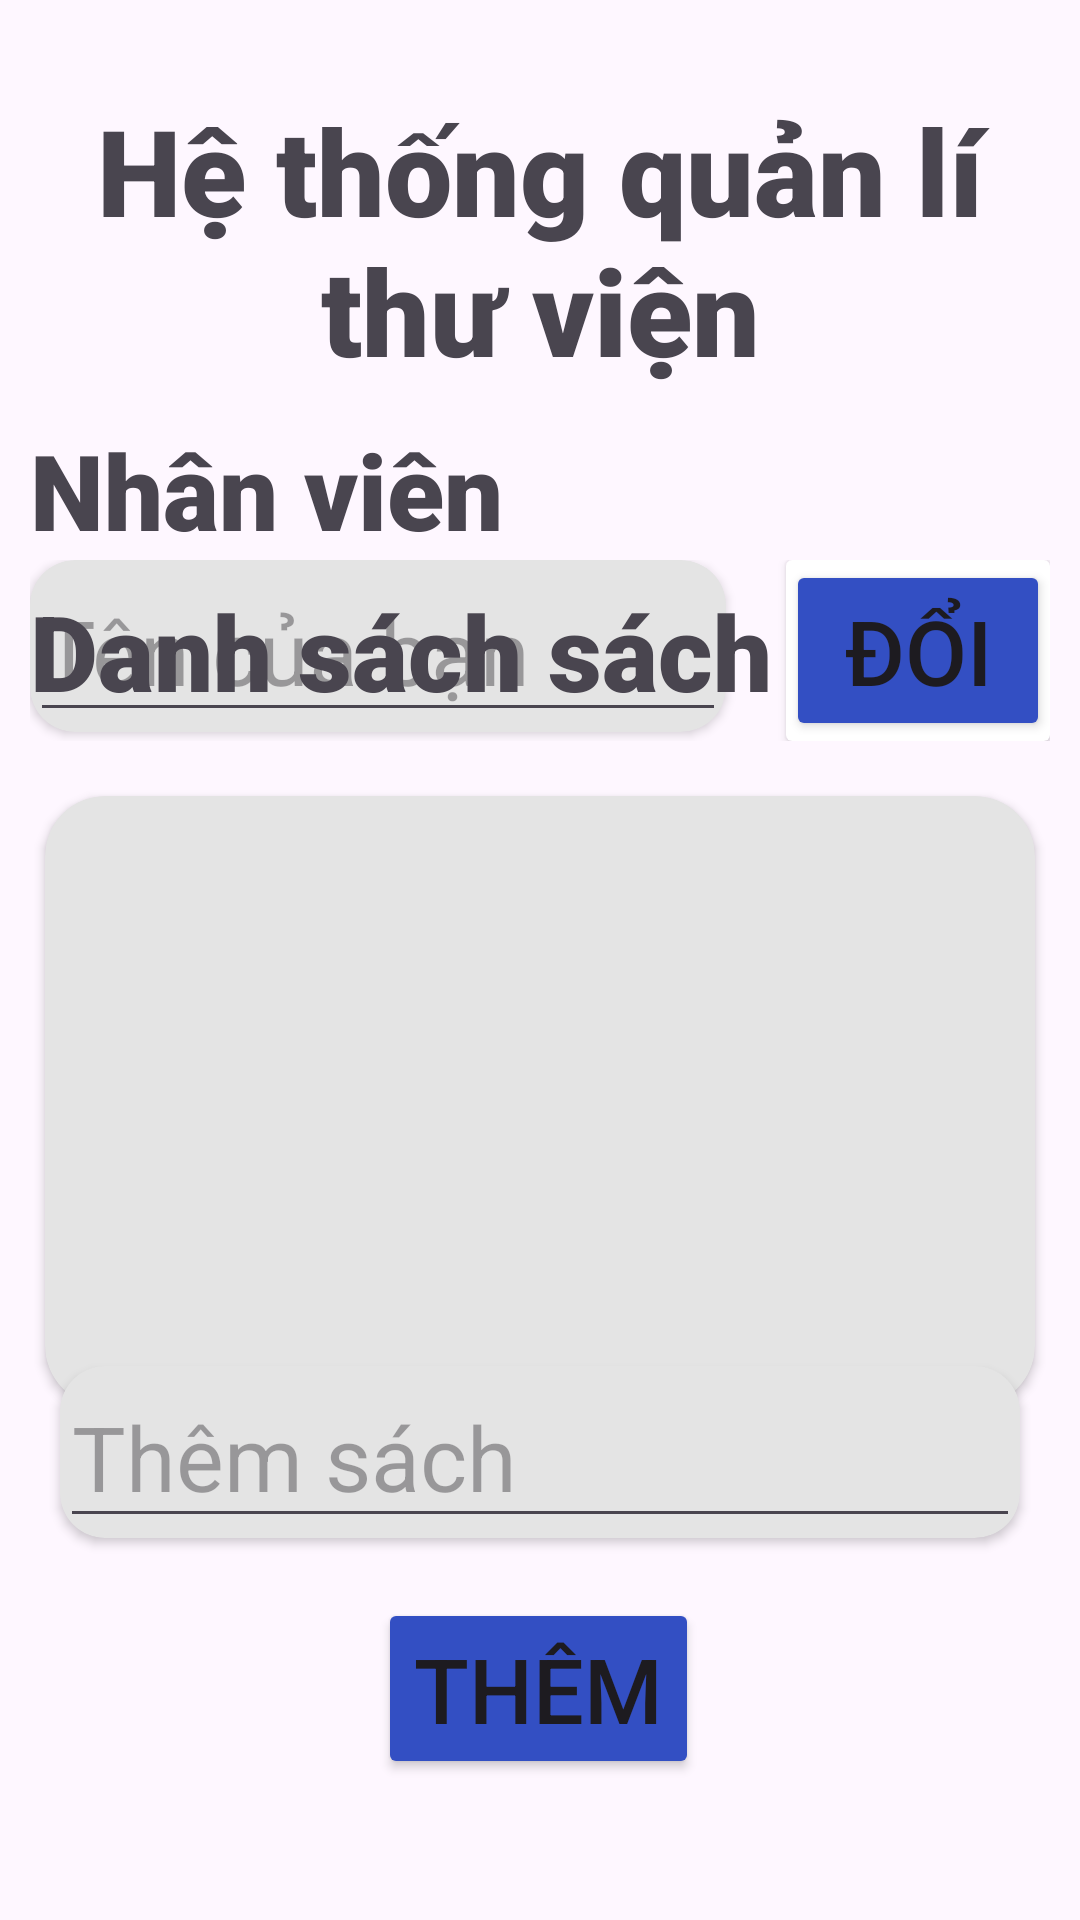

Write the Android layout XML for this screen, with the resource values it uses.
<!-- AndroidManifest.xml: application theme Theme.ManageLibrary -->
<!-- res/layout/fragment_home.xml -->
<?xml version="1.0" encoding="utf-8"?>
<androidx.constraintlayout.widget.ConstraintLayout xmlns:android="http://schemas.android.com/apk/res/android"
    xmlns:app="http://schemas.android.com/apk/res-auto"
    xmlns:tools="http://schemas.android.com/tools"
    android:layout_width="match_parent"
    android:layout_height="match_parent"
    tools:context=".fragments.HomeFragment">

    <TextView
        android:id="@+id/textView2"
        android:layout_width="300dp"
        android:layout_height="wrap_content"
        android:fontFamily="sans-serif-black"
        android:gravity="center"
        android:paddingTop="30dp"
        android:text="Hệ thống quản lí thư viện"
        android:textAlignment="center"
        android:textSize="40dp"
        app:layout_constraintEnd_toEndOf="parent"
        app:layout_constraintStart_toStartOf="parent"
        app:layout_constraintTop_toTopOf="parent" />

    <LinearLayout
        android:id="@+id/linearLayout"
        android:layout_width="match_parent"
        android:layout_height="wrap_content"
        android:orientation="vertical"
        android:padding="10dp"
        app:layout_constraintTop_toBottomOf="@+id/textView2">

        <TextView
            android:layout_width="match_parent"
            android:layout_height="wrap_content"
            android:fontFamily="sans-serif-black"
            android:text="Nhân viên"
            android:textSize="35dp" />

        <LinearLayout
            android:layout_width="match_parent"
            android:layout_height="wrap_content"
            android:orientation="horizontal">

            <androidx.cardview.widget.CardView
                android:layout_width="wrap_content"
                android:layout_height="wrap_content"
                android:layout_marginRight="20dp"
                android:layout_weight="1"
                android:backgroundTint="#E4E4E4"
                android:outlineSpotShadowColor="@color/black"
                app:cardCornerRadius="15dp">

                <com.google.android.material.textfield.TextInputEditText
                    android:layout_width="match_parent"
                    android:layout_height="match_parent"
                    android:hint="Tên của bạn"
                    android:textSize="30dp" />
            </androidx.cardview.widget.CardView>

            <androidx.cardview.widget.CardView
                android:layout_width="wrap_content"
                android:layout_height="wrap_content">

                <Button
                    android:id="@+id/button"
                    android:layout_width="wrap_content"
                    android:layout_height="wrap_content"
                    android:backgroundTint="#334FC3"
                    android:text="Đổi"
                    android:textSize="30dp" />

            </androidx.cardview.widget.CardView>

        </LinearLayout>

    </LinearLayout>

    <LinearLayout
        android:id="@+id/linearLayout2"
        android:layout_width="match_parent"
        android:layout_height="300dp"
        android:orientation="vertical"
        app:layout_constraintBottom_toBottomOf="parent"
        app:layout_constraintEnd_toEndOf="parent"
        app:layout_constraintHorizontal_bias="0.0"
        app:layout_constraintStart_toStartOf="parent"
        app:layout_constraintTop_toTopOf="parent"
        app:layout_constraintVertical_bias="0.54">

        <TextView
            android:layout_width="match_parent"
            android:layout_height="wrap_content"
            android:fontFamily="sans-serif-black"
            android:padding="10dp"
            android:text="Danh sách sách"
            android:textSize="35dp" />

        <androidx.cardview.widget.CardView
            android:layout_width="match_parent"
            android:layout_height="match_parent"
            android:layout_margin="15dp"
            android:backgroundTint="#E4E4E4"
            app:cardCornerRadius="20dp">

            <ListView
                android:id="@+id/listView"
                android:layout_width="match_parent"
                android:layout_height="match_parent"
                tools:listitem="@layout/simple_list_item" />
        </androidx.cardview.widget.CardView>


    </LinearLayout>

    <androidx.cardview.widget.CardView
        android:id="@+id/cardView"
        android:layout_width="match_parent"
        android:layout_height="wrap_content"
        android:layout_margin="20dp"
        android:backgroundTint="#E4E4E4"
        app:cardCornerRadius="15dp"
        app:layout_constraintBottom_toTopOf="@+id/btnAdd">

        <EditText
            android:id="@+id/etNewBook"
            android:layout_width="match_parent"
            android:layout_height="match_parent"
            android:hint="Thêm sách"
            android:textSize="30dp" />
    </androidx.cardview.widget.CardView>

    <Button
        android:id="@+id/btnAdd"
        android:layout_width="wrap_content"
        android:layout_height="wrap_content"
        android:backgroundTint="#334FC3"
        android:text="Thêm"
        android:textSize="30dp"
        app:layout_constraintBottom_toBottomOf="parent"
        app:layout_constraintEnd_toEndOf="parent"
        app:layout_constraintHorizontal_bias="0.498"
        app:layout_constraintStart_toStartOf="parent"
        app:layout_constraintTop_toTopOf="parent"
        app:layout_constraintVertical_bias="0.919" />


</androidx.constraintlayout.widget.ConstraintLayout>
<!-- res/layout/simple_list_item.xml (included above) -->
<?xml version="1.0" encoding="utf-8"?>
<androidx.constraintlayout.widget.ConstraintLayout xmlns:android="http://schemas.android.com/apk/res/android"
    android:layout_width="match_parent"
    android:layout_height="match_parent"
    xmlns:app="http://schemas.android.com/apk/res-auto">

    <androidx.cardview.widget.CardView
        android:layout_width="match_parent"
        android:layout_height="wrap_content"
        android:backgroundTint="@color/black"
        android:layout_marginTop="15dp"
        app:cardCornerRadius="0dp"
        app:layout_constraintEnd_toEndOf="parent"
        app:layout_constraintStart_toStartOf="parent"
        app:layout_constraintTop_toTopOf="parent">

        <TextView
            android:id="@+id/item"
            android:layout_width="match_parent"
            android:layout_height="wrap_content"
            android:background="@color/white"
            android:padding="10dp"
            android:layout_margin="2dp"
            android:text="Sách 1"
            android:textSize="20dp" />
    </androidx.cardview.widget.CardView>
</androidx.constraintlayout.widget.ConstraintLayout>
<!-- resources referenced by this layout -->
<resources>
  <style name="Theme.ManageLibrary" parent="Base.Theme.ManageLibrary" />
  <style name="Base.Theme.ManageLibrary" parent="Theme.Material3.DayNight.NoActionBar">
          
          
      </style>
  <!-- not gathered from this repository: default colours our renderer supplied (Android Studio template values) -->
  <color name="black">#FF000000</color>
  <color name="white">#FFFFFFFF</color>
</resources>
